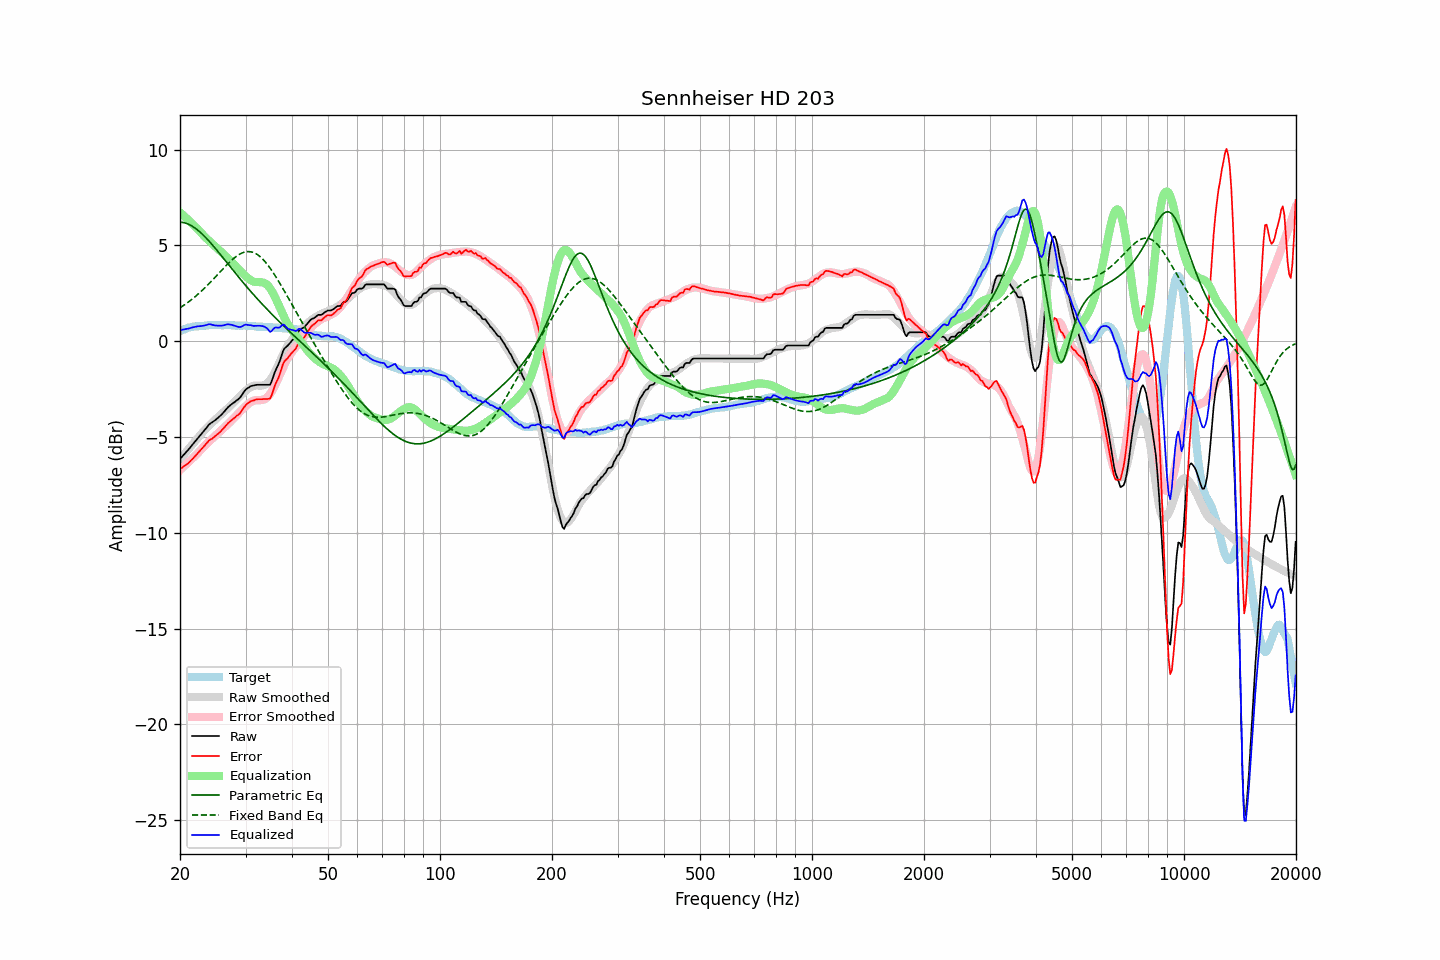

The file beside this chart, header and first rows:
frequency, raw, error, smoothed, error_smoothed, equalization, parametric_eq, fixed_band_eq, equalized_raw, equalized_smoothed, target
20.00, -6.15, -6.67, -6.18, -6.73, 6.73, 6.21, 1.74, 0.58, 0.54, 0.52
20.20, -6.06, -6.62, -6.08, -6.65, 6.65, 6.21, 1.79, 0.59, 0.57, 0.56
20.40, -5.97, -6.56, -5.97, -6.57, 6.57, 6.19, 1.85, 0.61, 0.60, 0.59
20.61, -5.87, -6.49, -5.87, -6.50, 6.50, 6.17, 1.91, 0.63, 0.63, 0.62
20.81, -5.78, -6.44, -5.77, -6.42, 6.42, 6.14, 1.97, 0.64, 0.65, 0.66
21.02, -5.69, -6.39, -5.66, -6.34, 6.34, 6.11, 2.03, 0.65, 0.68, 0.70
21.23, -5.59, -6.30, -5.56, -6.26, 6.26, 6.07, 2.09, 0.67, 0.70, 0.71
21.44, -5.48, -6.21, -5.46, -6.18, 6.18, 6.03, 2.16, 0.70, 0.72, 0.73
21.66, -5.38, -6.13, -5.36, -6.10, 6.10, 5.98, 2.22, 0.72, 0.74, 0.75
21.87, -5.28, -6.04, -5.26, -6.02, 6.02, 5.92, 2.29, 0.74, 0.75, 0.76
22.09, -5.18, -5.95, -5.17, -5.93, 5.93, 5.86, 2.36, 0.76, 0.77, 0.77
22.31, -5.08, -5.85, -5.07, -5.85, 5.85, 5.80, 2.44, 0.77, 0.78, 0.77
22.54, -4.98, -5.76, -4.97, -5.76, 5.76, 5.73, 2.51, 0.78, 0.79, 0.78
22.76, -4.88, -5.67, -4.87, -5.67, 5.67, 5.65, 2.59, 0.79, 0.80, 0.79
22.99, -4.78, -5.57, -4.77, -5.58, 5.58, 5.57, 2.66, 0.80, 0.81, 0.79
23.22, -4.68, -5.48, -4.67, -5.49, 5.49, 5.49, 2.74, 0.81, 0.81, 0.80
23.45, -4.57, -5.38, -4.58, -5.40, 5.40, 5.41, 2.83, 0.84, 0.82, 0.81
23.69, -4.47, -5.29, -4.50, -5.32, 5.32, 5.32, 2.91, 0.85, 0.82, 0.82
23.92, -4.36, -5.19, -4.41, -5.24, 5.24, 5.23, 2.99, 0.89, 0.83, 0.83
24.16, -4.29, -5.13, -4.33, -5.17, 5.17, 5.13, 3.08, 0.88, 0.83, 0.84
24.40, -4.24, -5.09, -4.25, -5.09, 5.09, 5.04, 3.17, 0.85, 0.84, 0.85
24.65, -4.18, -5.02, -4.17, -5.01, 5.01, 4.94, 3.26, 0.83, 0.84, 0.84
24.89, -4.12, -4.96, -4.09, -4.94, 4.94, 4.84, 3.35, 0.82, 0.84, 0.84
25.14, -4.05, -4.89, -4.02, -4.86, 4.86, 4.74, 3.44, 0.81, 0.84, 0.84
25.39, -3.98, -4.82, -3.94, -4.78, 4.78, 4.64, 3.53, 0.81, 0.84, 0.84
25.65, -3.90, -4.74, -3.86, -4.70, 4.70, 4.54, 3.62, 0.81, 0.84, 0.84
25.91, -3.82, -4.64, -3.78, -4.63, 4.63, 4.43, 3.71, 0.81, 0.84, 0.82
26.16, -3.73, -4.56, -3.71, -4.55, 4.55, 4.33, 3.80, 0.82, 0.84, 0.83
26.43, -3.63, -4.46, -3.64, -4.47, 4.47, 4.22, 3.88, 0.84, 0.84, 0.83
26.69, -3.53, -4.36, -3.57, -4.40, 4.40, 4.12, 3.97, 0.87, 0.83, 0.83
26.96, -3.44, -4.27, -3.49, -4.32, 4.32, 4.01, 4.06, 0.88, 0.83, 0.83
27.23, -3.37, -4.20, -3.41, -4.24, 4.24, 3.91, 4.14, 0.87, 0.83, 0.83
27.50, -3.30, -4.13, -3.33, -4.15, 4.15, 3.80, 4.21, 0.85, 0.83, 0.83
27.77, -3.24, -4.06, -3.24, -4.07, 4.07, 3.70, 4.29, 0.83, 0.82, 0.82
28.05, -3.18, -4.00, -3.16, -3.98, 3.98, 3.60, 4.36, 0.80, 0.82, 0.82
28.33, -3.11, -3.91, -3.07, -3.89, 3.89, 3.49, 4.42, 0.78, 0.82, 0.80
28.62, -3.05, -3.86, -2.98, -3.80, 3.80, 3.39, 4.48, 0.75, 0.82, 0.81
28.90, -2.98, -3.79, -2.90, -3.71, 3.71, 3.29, 4.53, 0.73, 0.82, 0.81
29.19, -2.88, -3.68, -2.81, -3.63, 3.63, 3.19, 4.58, 0.75, 0.81, 0.80
29.48, -2.75, -3.56, -2.73, -3.54, 3.54, 3.09, 4.61, 0.79, 0.81, 0.81
29.78, -2.62, -3.43, -2.66, -3.46, 3.46, 2.99, 4.64, 0.84, 0.80, 0.81
30.08, -2.52, -3.33, -2.58, -3.38, 3.38, 2.89, 4.66, 0.86, 0.80, 0.81
30.38, -2.46, -3.25, -2.51, -3.31, 3.31, 2.79, 4.67, 0.85, 0.79, 0.79
30.68, -2.41, -3.20, -2.45, -3.24, 3.24, 2.69, 4.67, 0.84, 0.79, 0.79
30.99, -2.35, -3.13, -2.40, -3.18, 3.18, 2.59, 4.66, 0.84, 0.79, 0.78
31.30, -2.33, -3.11, -2.35, -3.13, 3.13, 2.50, 4.64, 0.81, 0.78, 0.78
31.61, -2.31, -3.09, -2.33, -3.10, 3.10, 2.40, 4.61, 0.79, 0.78, 0.78
31.93, -2.29, -3.05, -2.32, -3.09, 3.09, 2.31, 4.57, 0.80, 0.77, 0.76
32.24, -2.28, -3.03, -2.32, -3.08, 3.08, 2.22, 4.53, 0.81, 0.77, 0.75
32.57, -2.28, -3.03, -2.32, -3.08, 3.08, 2.13, 4.47, 0.81, 0.76, 0.75
32.89, -2.28, -3.03, -2.32, -3.08, 3.08, 2.03, 4.40, 0.80, 0.75, 0.75
33.22, -2.28, -3.03, -2.32, -3.07, 3.07, 1.94, 4.32, 0.79, 0.75, 0.75
33.55, -2.28, -3.02, -2.30, -3.05, 3.05, 1.85, 4.23, 0.77, 0.74, 0.74
33.89, -2.28, -3.02, -2.27, -3.01, 3.01, 1.77, 4.14, 0.73, 0.74, 0.74
34.23, -2.28, -3.02, -2.22, -2.95, 2.95, 1.68, 4.04, 0.68, 0.74, 0.74
34.57, -2.28, -3.01, -2.14, -2.87, 2.87, 1.59, 3.93, 0.59, 0.73, 0.73
34.92, -2.28, -3.00, -2.04, -2.76, 2.76, 1.50, 3.82, 0.48, 0.72, 0.72
35.27, -2.10, -2.82, -1.91, -2.63, 2.63, 1.42, 3.70, 0.53, 0.72, 0.72
35.62, -1.86, -2.57, -1.77, -2.48, 2.48, 1.33, 3.57, 0.63, 0.72, 0.71
35.97, -1.62, -2.32, -1.61, -2.32, 2.32, 1.25, 3.44, 0.71, 0.71, 0.70
... 635 more rows
